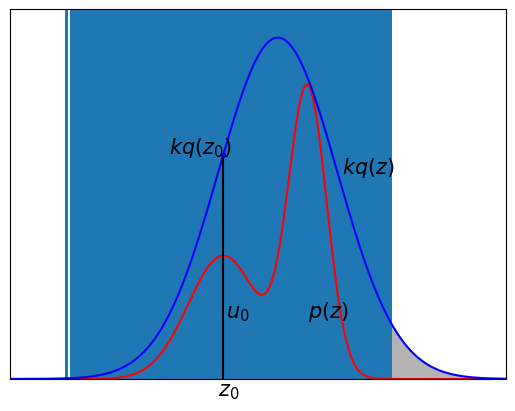

Recreate this plot in Python. (Note: this script raises an exception after producing the figure.)
import numpy as np
import matplotlib.pyplot as plt

# http://blog.csdn.net/jteng/article/details/54344766

def f1(x):
    return 0.3*np.exp(-(x-0.3)**2) + 0.7* np.exp(-(x-2.)**2/0.3)
def f2(x):
    sigma =1.2
    return 3/(np.sqrt(2*np.pi)*sigma**2)*np.exp(-0.5*(x-1.4)**2/sigma**2)

x = np.arange(-4.,6.,0.01)
plt.figure()
plt.plot(x,f1(x),color = "red")
plt.plot(x,f2(x),color = "blue")
plt.xticks([])
plt.yticks([])
plt.ylim(0,0.9)
plt.xlim(-4,6)
plt.plot([0.3,0.3],[0,0.54601532],color = "black")
plt.plot(0.3,0.54601532,'b.')
plt.fill_between(x,f1(x),f2(x),color = (0.7,0.7,0.7))
plt.annotate('$z_0$',xy=(0.,0),xytext=(0.2,-0.04),fontsize=15)
plt.annotate('$u_0$',xy=(0.,0.),xytext=(0.35,0.15),fontsize=15)
plt.annotate('$kq(z_0)$',xy=(0.,0.),xytext=(-0.8,0.55),fontsize=15)
plt.annotate('$p(z)$',xy=(0.,0.),xytext=(2,0.15),fontsize=15)
plt.annotate('$kq(z)$',xy=(0.,0.),xytext=(2.7,0.5),fontsize=15)
plt.show()

size = 1000000
z = np.random.normal(loc = 1.4,scale = 1.2, size = size)
sigma = 1.2
qz = 1/(np.sqrt(2*np.pi)*sigma**2)*np.exp(-0.5*(z-1.4)**2/sigma**2)
k = 3
u = np.random.uniform(low = 0, high = k*qz, size = size)

pz =  0.3*np.exp(-(z-0.3)**2) + 0.7* np.exp(-(z-2.)**2/0.3)
sample = z[pz >= u]
plt.hist(sample,bins=150,normed = True)
plt.show()